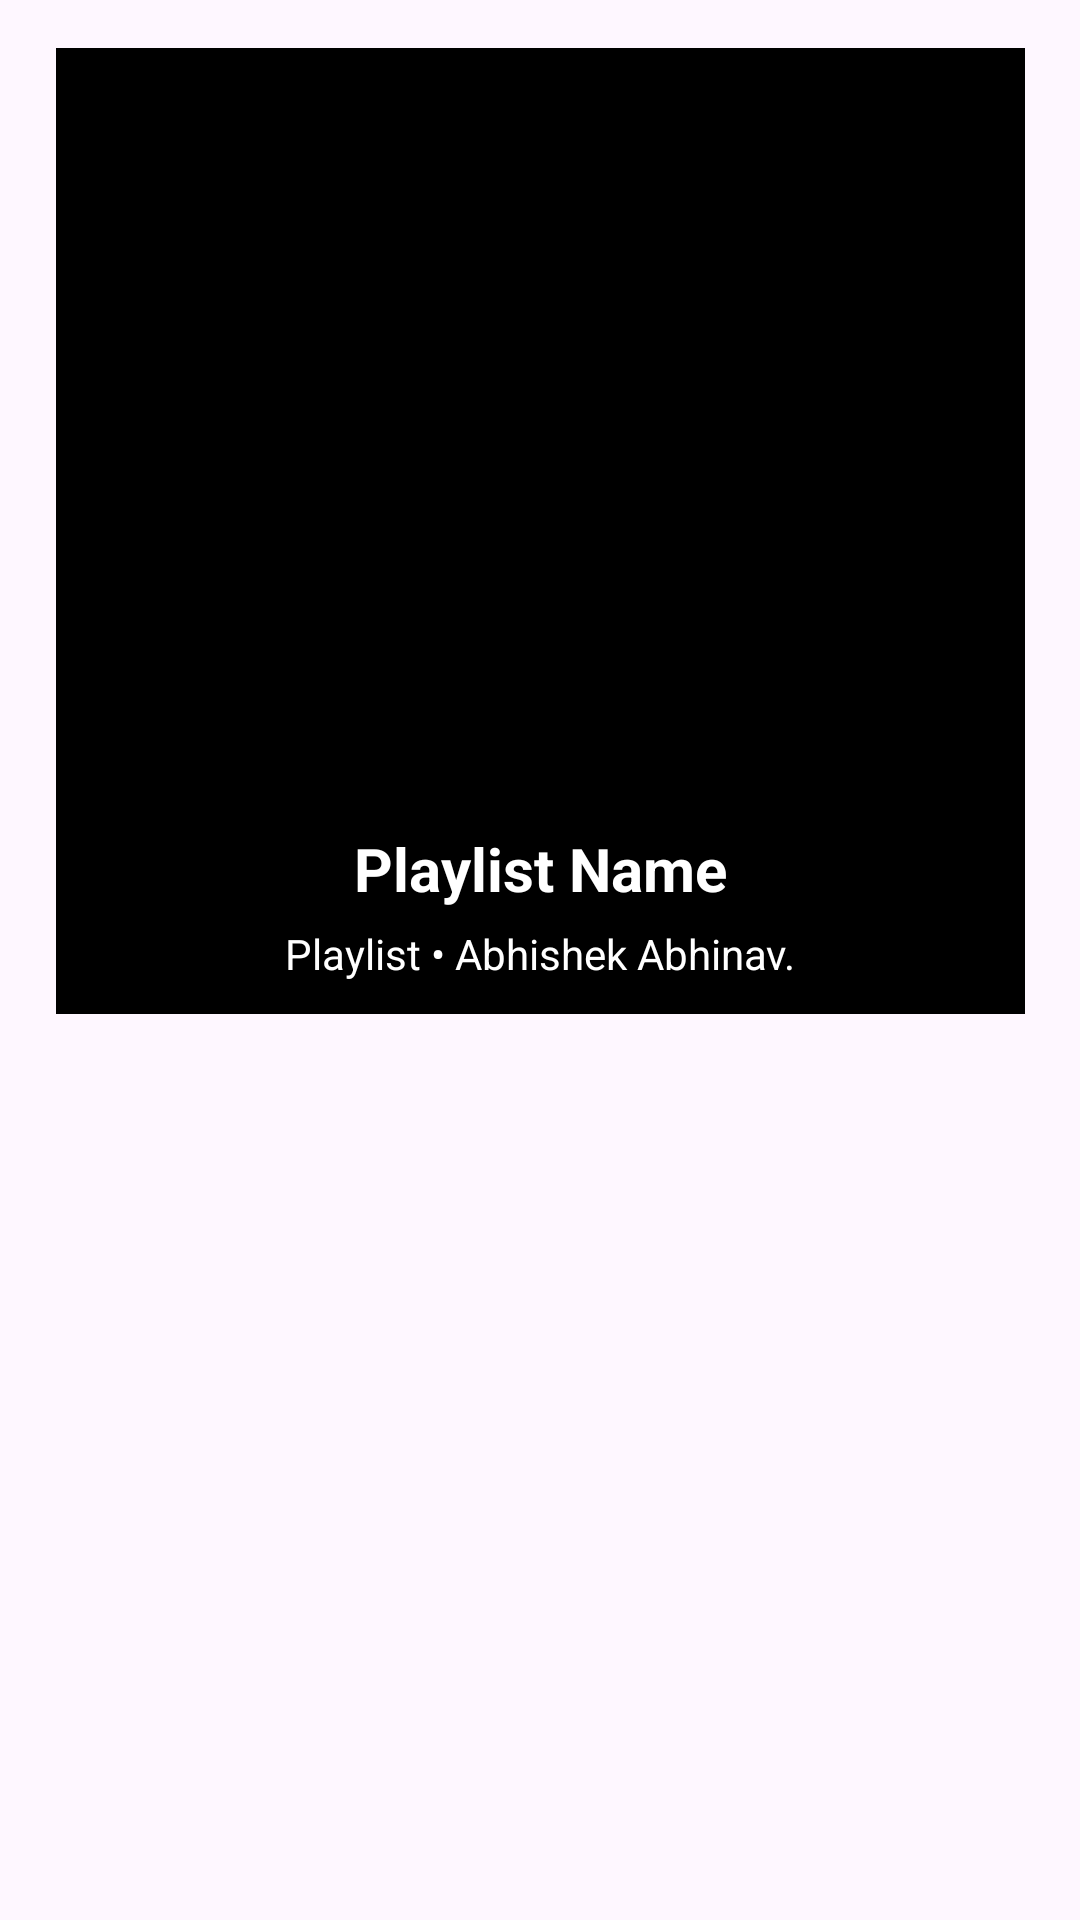

Write the Android layout XML for this screen, with the resource values it uses.
<!-- AndroidManifest.xml: application theme Theme.GeetHub -->
<!-- res/layout/playlists.xml -->
<?xml version="1.0" encoding="utf-8"?>
<androidx.constraintlayout.widget.ConstraintLayout xmlns:android="http://schemas.android.com/apk/res/android"
    xmlns:app="http://schemas.android.com/apk/res-auto"
    xmlns:tools="http://schemas.android.com/tools"
    android:layout_width="match_parent"
    android:layout_height="wrap_content"
    android:paddingBottom="15dp">

    <LinearLayout
        android:layout_width="323dp"
        android:layout_height="322dp"
        android:layout_marginTop="16dp"
        android:background="#000000"
        android:orientation="vertical"
        app:circularflow_defaultRadius="77dp"
        app:circularflow_radiusInDP="488dp"
        app:layout_constraintEnd_toEndOf="parent"
        app:layout_constraintStart_toStartOf="parent"
        app:layout_constraintTop_toTopOf="parent">

        <ImageView
            android:id="@+id/playlistBanner"
            android:layout_width="276dp"
            android:layout_height="245dp"
            android:layout_gravity="center"
            android:contentDescription="@string/playlist_banner"

            app:srcCompat="@drawable/logo" />

        <TextView
            android:id="@+id/playlist_name"
            android:layout_width="wrap_content"
            android:layout_height="wrap_content"
            android:layout_gravity="center"
            android:layout_margin="15dp"
            android:ellipsize="marquee"
            android:text="Playlist Name"
            android:textColor="#FFFFFF"
            android:textSize="20sp"
            android:textStyle="bold" />

        <TextView
            android:id="@+id/textView4"
            android:layout_width="wrap_content"
            android:layout_height="wrap_content"
            android:layout_gravity="center"
            android:layout_marginTop="-10dp"
            android:text="Playlist • Abhishek Abhinav."
            android:textColor="#FFFFFF" />
    </LinearLayout>
</androidx.constraintlayout.widget.ConstraintLayout>
<!-- resources referenced by this layout -->
<resources>
  <string name="playlist_banner">Playlist Banner</string>
  <style name="Theme.GeetHub" parent="Base.Theme.GeetHub" />
  <style name="Base.Theme.GeetHub" parent="Theme.Material3.DayNight.NoActionBar">
          
          
      </style>
</resources>
